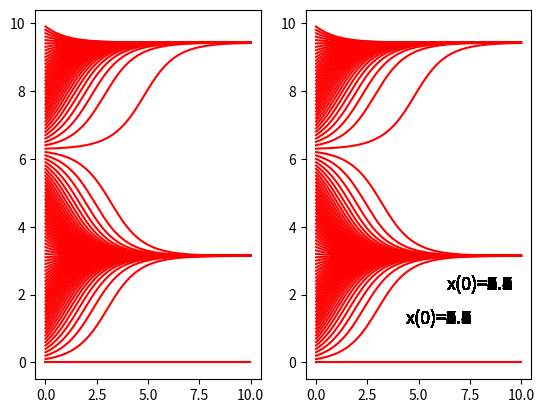

Here is the Python script that generated this plot:
import numpy as np
import matplotlib.pyplot as plt
import matplotlib.animation as animation
##import ffmpeg

 
fig = plt.figure()
x = np.arange(0, 10, 0.01)
 
ims = []
u = np.zeros(1000)
for a in range(100):
	u[0] = a*0.1
	for b in range(1000-1):
		u[b+1]=u[b]+0.01*np.sin(u[b])
		
	plt.subplot(1,2,1)
	im1, = plt.plot(x, u, "r",label="dx/dt=sin(x),x(0)=")
	plt.subplot(1,2,2)
	im2, = plt.plot(x, u, color='red' )
	j = round(a*0.1,1)
	s = 'x(0)='+str(j)
	ttl = plt.text(6, 1, s, horizontalalignment='center', verticalalignment='bottom',fontsize=13)
	ttl2 = plt.text(8, 2, s, horizontalalignment='center', verticalalignment='bottom',fontsize=13)
	ims.append([im1, im2,ttl,ttl2])
 
ani = animation.ArtistAnimation(fig, ims, interval=20, repeat=False)
plt.show()
#ani.save("sin_1.mp4",writer="ffmpeg")
##ani.save('sample.mp4', writer='ffmpeg')